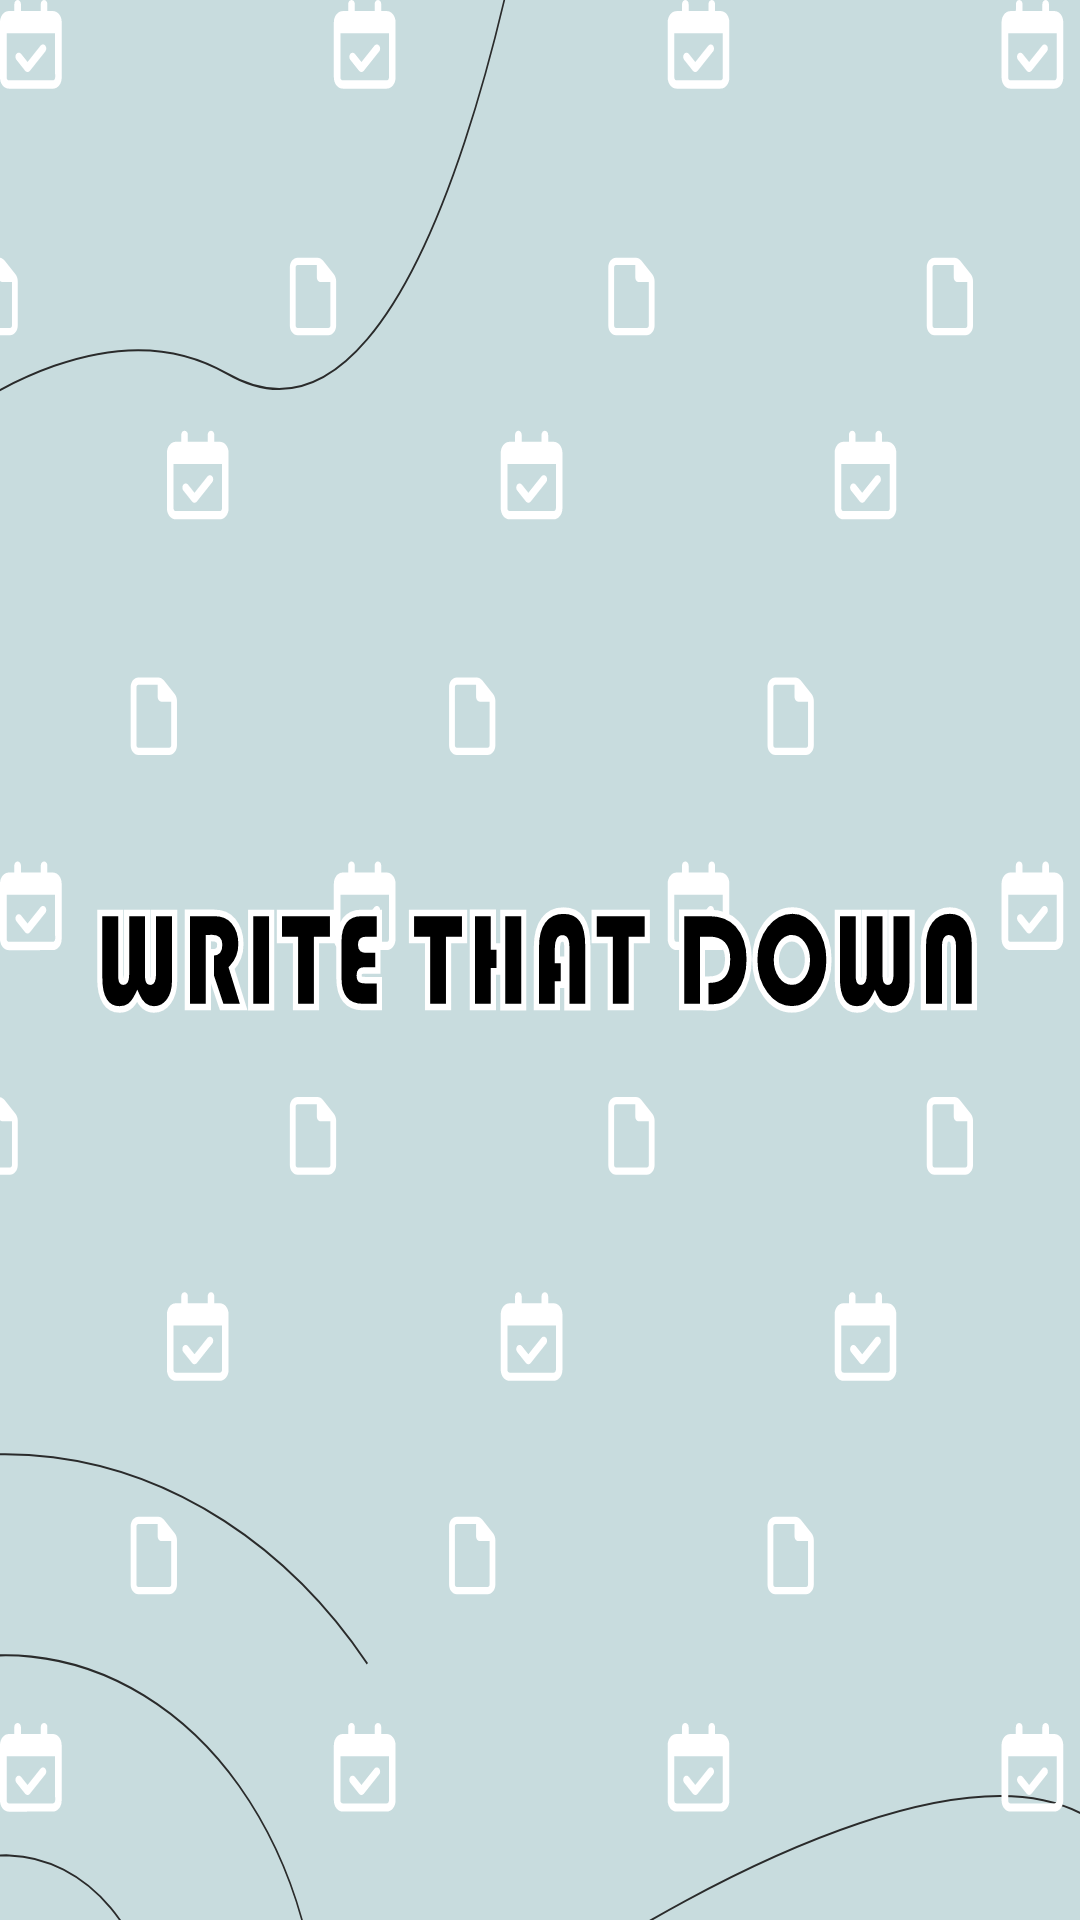

This screen was rendered from an Android layout file. Write that file and the resources it references.
<!-- AndroidManifest.xml: application theme Theme.G2 -->
<!-- res/layout/fragment_splash.xml -->
<?xml version="1.0" encoding="utf-8"?>
<FrameLayout xmlns:android="http://schemas.android.com/apk/res/android"
    xmlns:tools="http://schemas.android.com/tools"
    android:layout_width="match_parent"
    android:layout_height="match_parent"
    tools:context=".splashFragment"
    android:background="@drawable/splashscreen">

</FrameLayout>
<!-- resources referenced by this layout -->
<resources>
  <!-- drawable splashscreen: vector/xml drawable (drawable, 28761 chars, omitted) -->
  <style name="Theme.G2" parent="Theme.AppCompat.NoActionBar">
          
          <item name="android:colorPrimary">@color/main_color</item>
  
          
          <item name="android:colorSecondary">@color/Dark</item>
  
          
          <item name="backgroundColor">@color/tertiary_color</item>
      </style>
  <color name="main_color">#C8DCDE</color>
  <color name="Dark">#03031A</color>
  <color name="tertiary_color">#FFFFFF</color>
  
      //onBoarding Colors
</resources>
